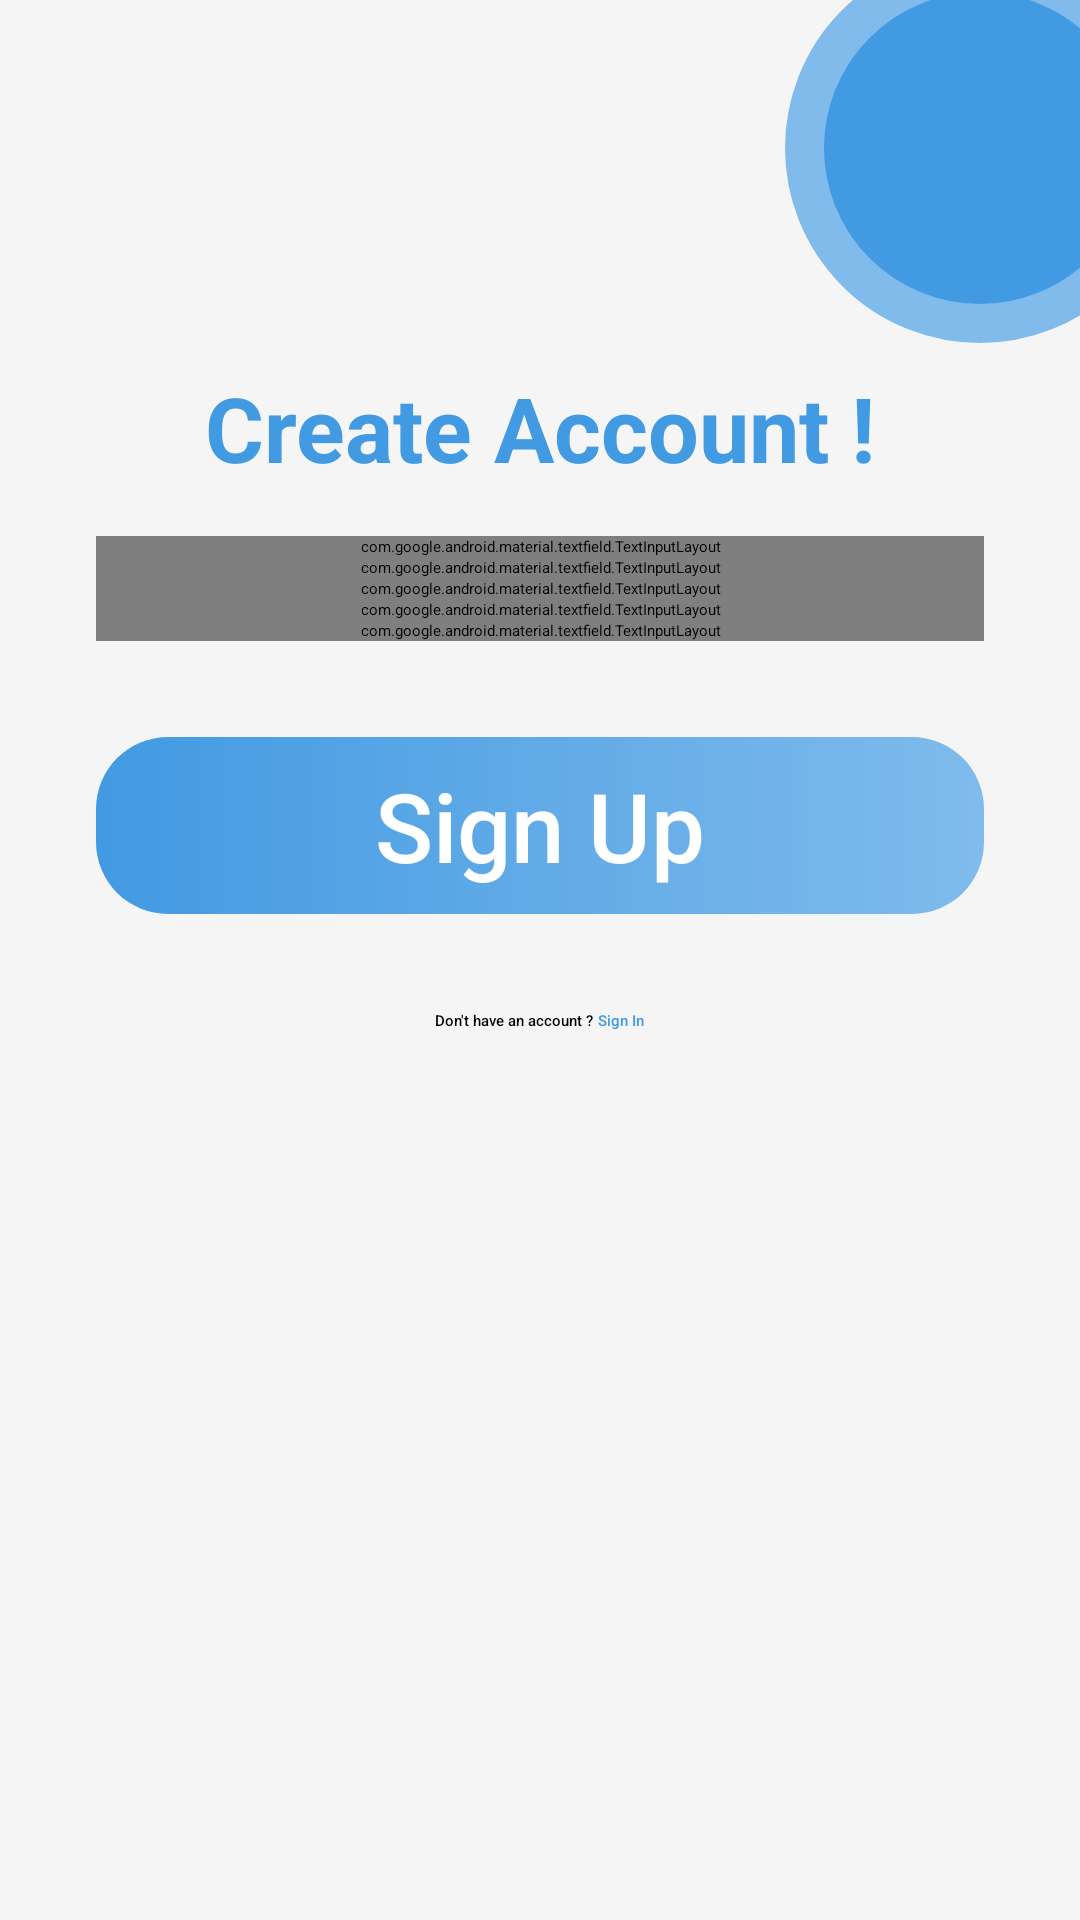

Android layout source for this screen:
<!-- AndroidManifest.xml: application theme Theme.ilearn -->
<!-- res/layout/fragment_sign_up.xml -->
<?xml version="1.0" encoding="utf-8"?>
<androidx.constraintlayout.widget.ConstraintLayout xmlns:android="http://schemas.android.com/apk/res/android"
    xmlns:app="http://schemas.android.com/apk/res-auto"
    xmlns:tools="http://schemas.android.com/tools"
    android:layout_width="match_parent"
    android:layout_height="match_parent">

        <RelativeLayout
            android:layout_width="match_parent"
            android:layout_height="match_parent"
            android:orientation="vertical"
            android:background="@color/background_white_color">

            <View
                android:id="@+id/circle_view"
                android:layout_width="130dp"
                android:layout_height="130dp"
                android:layout_alignParentEnd="true"
                android:layout_marginTop="-16dp"
                android:layout_marginEnd="-32dp"
                android:background="@drawable/ic_circle" />

            <LinearLayout
                android:id="@+id/layout_header_text"
                android:layout_width="match_parent"
                android:layout_height="wrap_content"
                android:layout_marginStart="@dimen/normal_margin"
                android:layout_marginTop="@dimen/extra_small_margin"
                android:layout_marginEnd="@dimen/normal_margin"
                android:layout_below="@+id/circle_view"
                android:orientation="vertical">

                <androidx.appcompat.widget.AppCompatTextView
                    android:id="@+id/text_create_account"
                    android:layout_width="match_parent"
                    android:layout_height="wrap_content"
                    android:textAlignment="center"
                    android:text="@string/create_account"
                    android:textColor="@color/text_color_primary"
                    android:textSize="30sp"
                    android:textStyle="bold" />

            </LinearLayout>

            <LinearLayout
                android:id="@+id/layout_sign_in"
                android:layout_width="match_parent"
                android:layout_height="wrap_content"
                android:layout_below="@id/layout_header_text"
                android:layout_marginStart="@dimen/normal_margin"
                android:layout_marginTop="@dimen/small_margin"
                android:layout_marginEnd="@dimen/normal_margin"
                android:orientation="vertical">

                <com.google.android.material.textfield.TextInputLayout
                    android:id="@+id/layout_full_name"
                    style="@style/text_input_layout"
                    android:layout_width="match_parent"
                    android:layout_height="wrap_content"
                    android:hint="@string/full_name"
                    android:textColorHint="@color/text_color_black"
                    app:boxStrokeColor="@color/text_color_primary"
                    app:endIconTint="@color/text_color_black"
                    app:hintTextColor="@color/text_color_black"
                    app:endIconMode="clear_text">

                    <com.google.android.material.textfield.TextInputEditText
                        android:id="@+id/edit_full_name"
                        style="@style/text_input"
                        android:layout_width="match_parent"
                        android:layout_height="match_parent"
                        android:inputType="textCapWords"
                        android:textColor="@color/text_color_black" />

                </com.google.android.material.textfield.TextInputLayout>

                <com.google.android.material.textfield.TextInputLayout
                    android:id="@+id/layout_username"
                    style="@style/text_input_layout"
                    android:layout_width="match_parent"
                    android:layout_height="wrap_content"
                    android:hint="@string/username"
                    android:textColorHint="@color/text_color_black"
                    app:boxStrokeColor="@color/text_color_primary"
                    app:endIconTint="@color/text_color_black"
                    app:hintTextColor="@color/text_color_black"
                    app:hintAnimationEnabled="true"
                    app:endIconMode="clear_text">

                    <com.google.android.material.textfield.TextInputEditText
                        android:id="@+id/edit_username"
                        style="@style/text_input"
                        android:layout_width="match_parent"
                        android:layout_height="match_parent"
                        android:inputType="text"
                        android:textColor="@color/text_color_black" />

                </com.google.android.material.textfield.TextInputLayout>

                <com.google.android.material.textfield.TextInputLayout
                    android:id="@+id/layout_email"
                    style="@style/text_input_layout"
                    android:layout_width="match_parent"
                    android:layout_height="wrap_content"
                    android:hint="@string/email"
                    android:textColorHint="@color/text_color_black"
                    app:boxStrokeColor="@color/text_color_primary"
                    app:endIconTint="@color/text_color_black"
                    app:hintTextColor="@color/text_color_black"
                    app:hintAnimationEnabled="true"
                    app:endIconMode="clear_text">

                    <com.google.android.material.textfield.TextInputEditText
                        android:id="@+id/edit_email"
                        style="@style/text_input"
                        android:layout_width="match_parent"
                        android:layout_height="match_parent"
                        android:inputType="text"
                        android:textColor="@color/text_color_black" />

                </com.google.android.material.textfield.TextInputLayout>

                <com.google.android.material.textfield.TextInputLayout
                    android:id="@+id/layout_password"
                    style="@style/text_input_layout"
                    android:layout_width="match_parent"
                    android:layout_height="wrap_content"
                    android:hint="@string/password"
                    android:textColorHint="@color/text_color_black"
                    app:boxStrokeColor="@color/text_color_primary"
                    app:endIconTint="@color/text_color_black"
                    app:hintTextColor="@color/text_color_black"
                    app:hintAnimationEnabled="true"
                    app:endIconMode="password_toggle">

                    <com.google.android.material.textfield.TextInputEditText
                        android:id="@+id/edit_password"
                        android:layout_width="match_parent"
                        android:layout_height="match_parent"
                        android:inputType="textPassword"
                        android:textColor="@color/text_color_black" />

                </com.google.android.material.textfield.TextInputLayout>

                <com.google.android.material.textfield.TextInputLayout
                    android:id="@+id/layout_confirm_password"
                    style="@style/text_input_layout"
                    android:layout_width="match_parent"
                    android:layout_height="wrap_content"
                    android:hint="@string/confirm_password"
                    android:textColorHint="@color/text_color_black"
                    app:boxStrokeColor="@color/text_color_primary"
                    app:endIconTint="@color/text_color_black"
                    app:hintTextColor="@color/text_color_black"
                    app:hintAnimationEnabled="true">

                    <com.google.android.material.textfield.TextInputEditText
                        android:id="@+id/edit_confirm_password"
                        android:layout_width="match_parent"
                        android:layout_height="match_parent"
                        android:inputType="textPassword"
                        android:textColor="@color/text_color_black" />

                </com.google.android.material.textfield.TextInputLayout>

                <androidx.appcompat.widget.AppCompatTextView
                    android:id="@+id/btn_sign_up"
                    android:layout_width="match_parent"
                    android:layout_height="wrap_content"
                    android:layout_marginTop="@dimen/normal_margin"
                    android:layout_marginBottom="@dimen/normal_margin"
                    android:background="@drawable/btn_background"
                    android:gravity="center"
                    android:padding="8dp"
                    android:text="@string/sign_up"
                    android:textColor="@color/text_color_white"
                    android:textSize="@dimen/header_text_size"
                    app:fontFamily="sans-serif-medium" />

                <RelativeLayout
                    android:id="@+id/layout_sign_up"
                    android:layout_width="match_parent"
                    android:layout_height="match_parent"
                    android:gravity="center">

                    <androidx.appcompat.widget.AppCompatTextView
                        android:id="@+id/info_sign_up"
                        android:layout_width="wrap_content"
                        android:layout_height="wrap_content"
                        android:text="@string/no_account_string"
                        android:textColor="@color/text_color_black"
                        app:fontFamily="sans-serif-medium" />

                    <androidx.appcompat.widget.AppCompatTextView
                        android:id="@+id/text_sign_in"
                        android:layout_width="wrap_content"
                        android:layout_height="wrap_content"
                        android:layout_toEndOf="@+id/info_sign_up"
                        android:text="@string/sign_in"
                        android:textColor="@color/text_color_primary"
                        app:fontFamily="sans-serif-medium" />

                </RelativeLayout>
            </LinearLayout>

        </RelativeLayout>
</androidx.constraintlayout.widget.ConstraintLayout>
<!-- resources referenced by this layout -->
<resources>
  <color name="background_white_color">#f5f5f5</color>
  <color name="text_color_black">#000000</color>
  <color name="text_color_primary">#429ae2</color>
  <color name="text_color_white">#ffffff</color>
  <dimen name="extra_small_margin">8dp</dimen>
  <dimen name="header_text_size">32sp</dimen>
  <dimen name="normal_margin">32dp</dimen>
  <dimen name="small_margin">16dp</dimen>
  <!-- drawable btn_background (drawable) -->
  <?xml version="1.0" encoding="utf-8"?>
  <shape xmlns:android="http://schemas.android.com/apk/res/android" android:shape="rectangle" >
      <corners android:radius="24dip"/>
      <gradient
          android:endColor="@color/background_accent_color"
          android:startColor="@color/background_light_accent_color"
          android:angle="180" />
  </shape>
  <!-- drawable ic_circle (drawable) -->
  <?xml version="1.0" encoding="utf-8"?>
  <shape
      xmlns:android="http://schemas.android.com/apk/res/android"
      android:shape="rectangle">
  
      <solid
          android:color="@color/background_accent_color"/>
  
      <corners
          android:radius="80dp"
          />
  
      <stroke android:width="13dp"
          android:color="@color/background_light_accent_color"
          />
  
  </shape>
  <string name="confirm_password">Confirm Password</string>
  <string name="create_account">Create Account !</string>
  <string name="email">Email</string>
  <string name="full_name">Full Name</string>
  <string name="no_account_string">Don\'t have an account ?\ </string>
  <string name="password">Password</string>
  <string name="sign_in">Sign In</string>
  <string name="sign_up">Sign Up</string>
  <string name="username">Username</string>
  <style name="text_input" parent="ThemeOverlay.Material3.AutoCompleteTextView">
          <item name="android:textColor">@color/text_color_black</item>
          <item name="android:textSize">@dimen/header_text_mini</item>
          <item name="android:padding">12dp</item>
      </style>
  <style name="text_input_layout" parent="Widget.MaterialComponents.TextInputLayout.OutlinedBox">
          <item name="hintTextAppearance">@style/text_input_hint</item>
      </style>
  <style name="Theme.ilearn" parent="Theme.MaterialComponents.DayNight.DarkActionBar">
          
          <item name="colorPrimary">@color/colorPrimary</item>
          <item name="colorPrimaryVariant">@color/colorPrimaryDark</item>
          <item name="colorOnPrimary">@color/colorAccent</item>
  
          
          <item name="colorSecondary">@color/colorPrimary</item>
          <item name="colorSecondaryVariant">@color/colorPrimaryDark</item>
          <item name="colorOnSecondary">@color/colorAccent</item>
  
          
          <item name="android:statusBarColor" tools:targetApi="l">?attr/colorPrimaryVariant</item>
          
      </style>
  <color name="background_accent_color">#429ae2</color>
  <color name="background_light_accent_color">#80bbec</color>
  <dimen name="header_text_mini">18sp</dimen>
  <style name="text_input_hint" parent="TextAppearance.MaterialComponents.Subtitle1">
          <item name="android:textColor">@color/text_color_primary</item>
      </style>
  <color name="colorPrimary">#ffffff</color>
  <color name="colorPrimaryDark">#060606</color>
  <color name="colorAccent">#439ae1</color>
</resources>
